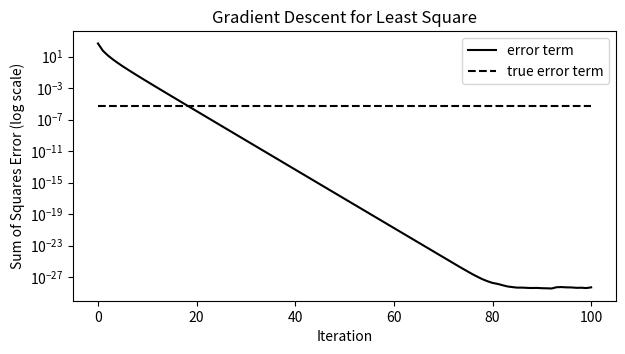

The matplotlib source for this figure: (Note: this script raises an exception after producing the figure.)
# %%
import numpy as np
import pandas as pd
import matplotlib.pyplot as plt


def gradient_descent(x0, alphas, grad, proj=lambda x : x):
    """Project gradient descent.
    This function is written for the purpose of the tutorial.
    
    Input:
        x0: initial point
        alphas: list of step sizes
        grad: gradient function
        proj: projection function
    Output:
        a list of sequence of iterated points
    """
    
    xt = [x0]
    for step in alphas:
        xt.append(proj(xt[-1] - step * grad(xt[-1])))
    return xt


def least_square_sums(A, b, x):
    """
    leaste square objective function that should be minimized
    Input:
        A: matrix, m by n   
        b: vector, m by 1
        x: vector, n by 1
    """
    m, n = A.shape
    return (0.5/m) * np.linalg.norm(A @ x - b) ** 2


def leaste_square_gradient(A, b, x):
    """
    leaste square gradient function (first order derivative)
    Input:
        A: matrix, m by n   
        b: vector, m by 1
        x: vector, n by 1
    """
    m, n = A.shape
    return (1/m) * A.T @ (A @ x - b)


def simulate_data(m, n):
    """
    simulate data for least square problem
    Input:
        m: number of samples
        n: number of features
    Output:
        A: matrix, m by n   
        b: vector, m by 1
        theta: coefficient vector, n by 1
    """
    A = np.random.randn(m, n)
    x = np.random.randn(n, 1)
    noise = np.random.normal(0, 0.1, (m, 1))
    b = A @ x + noise
    return A, b, x 
    

def case_study1():
    # assume m > n
    m = 100  # number of samples
    n = 3 # number of features
    # x is coefficient vector
    A, b, x = simulate_data(m, n)
    # calculate objective function and gradient
    # least square sums that should be minimized
    objective = lambda x: least_square_sums(A, b, x)
    # gradient descent for least square
    gradient = lambda x: leaste_square_gradient(A, b, x)
    
    # initialize x0
    x0 = np.random.normal(0, 1, (n, 1))
    
    # 100 iterations
    xt = gradient_descent(x0, [0.1]*100, gradient)
    
    # plot the error term (the sums of squares error)
    fig, ax = plt.subplots(1, 1, figsize=(7, 3.5))
    ax.plot([objective(x) for x in xt], "k" ,label="error term")
    ax.set_yscale("log")
    ax.set_title("Gradient Descent for Least Square")
    ax.plot([least_square_sums(A, b, x)]*len(xt), 'k--',
                    label="true error term")
    ax.set_xlabel("Iteration")
    ax.set_ylabel("Sum of Squares Error (log scale)") 
    ax.legend()
    plt.savefig('../math/images/gradient-ols.png',
                dpi=300, bbox_inches="tight")
    df = pd.DataFrame.from_dict(
        {
            "Initial guess (x0)": x0.flatten(),
            "True coefficient (x)": x.flatten(),
            "Estimated coefficients (xt)": xt[-1].flatten()
        }
    )
    
    print(df.to_markdown())


def case_study2():
    m, n = 100, 1000
    A = np.random.normal(0, 1, (m, n))
    b = np.random.normal(0, 1, m)
    # The least norm solution is given by the pseudo-inverse
    x_opt = np.linalg.pinv(A.T @ A) @ A.T @ b
    objective = lambda x: least_square_sums(A, b, x)
    gradient = lambda x: leaste_square_gradient(A, b, x)
    
    x0 = np.random.normal(0, 1, n)
    xs = gradient_descent(x0, [0.1]*100, gradient)
    
    fig, ax = plt.subplots(1, 1, figsize=(7, 3.5))
    ax.plot([objective(x) for x in xs], "k", label="error term")
    ax.set_yscale("log")
    ax.plot([least_square_sums(A, b, x_opt)]*len(xs), 'k--',
                        label="true error term")
    ax.set_title("Gradient Descent for Least Square")
    ax.set_xlabel("Iteration")
    ax.set_ylabel("Sum of Squares Error (log scale)") 
    ax.legend()
    plt.savefig('../math/images/gradient-ols2.png',
                dpi=300, bbox_inches="tight")
    df = pd.DataFrame.from_dict(
        {
            "Initial guess (x0)": x0.flatten(),
            "True coefficient (x)": x_opt.flatten(),
            "Estimated coefficients (xt)": xs[-1].flatten()
        }
    )
    
    print(df.head().to_markdown())
    
if __name__ == "__main__":
    case_study2()
    
    
    


# %%
